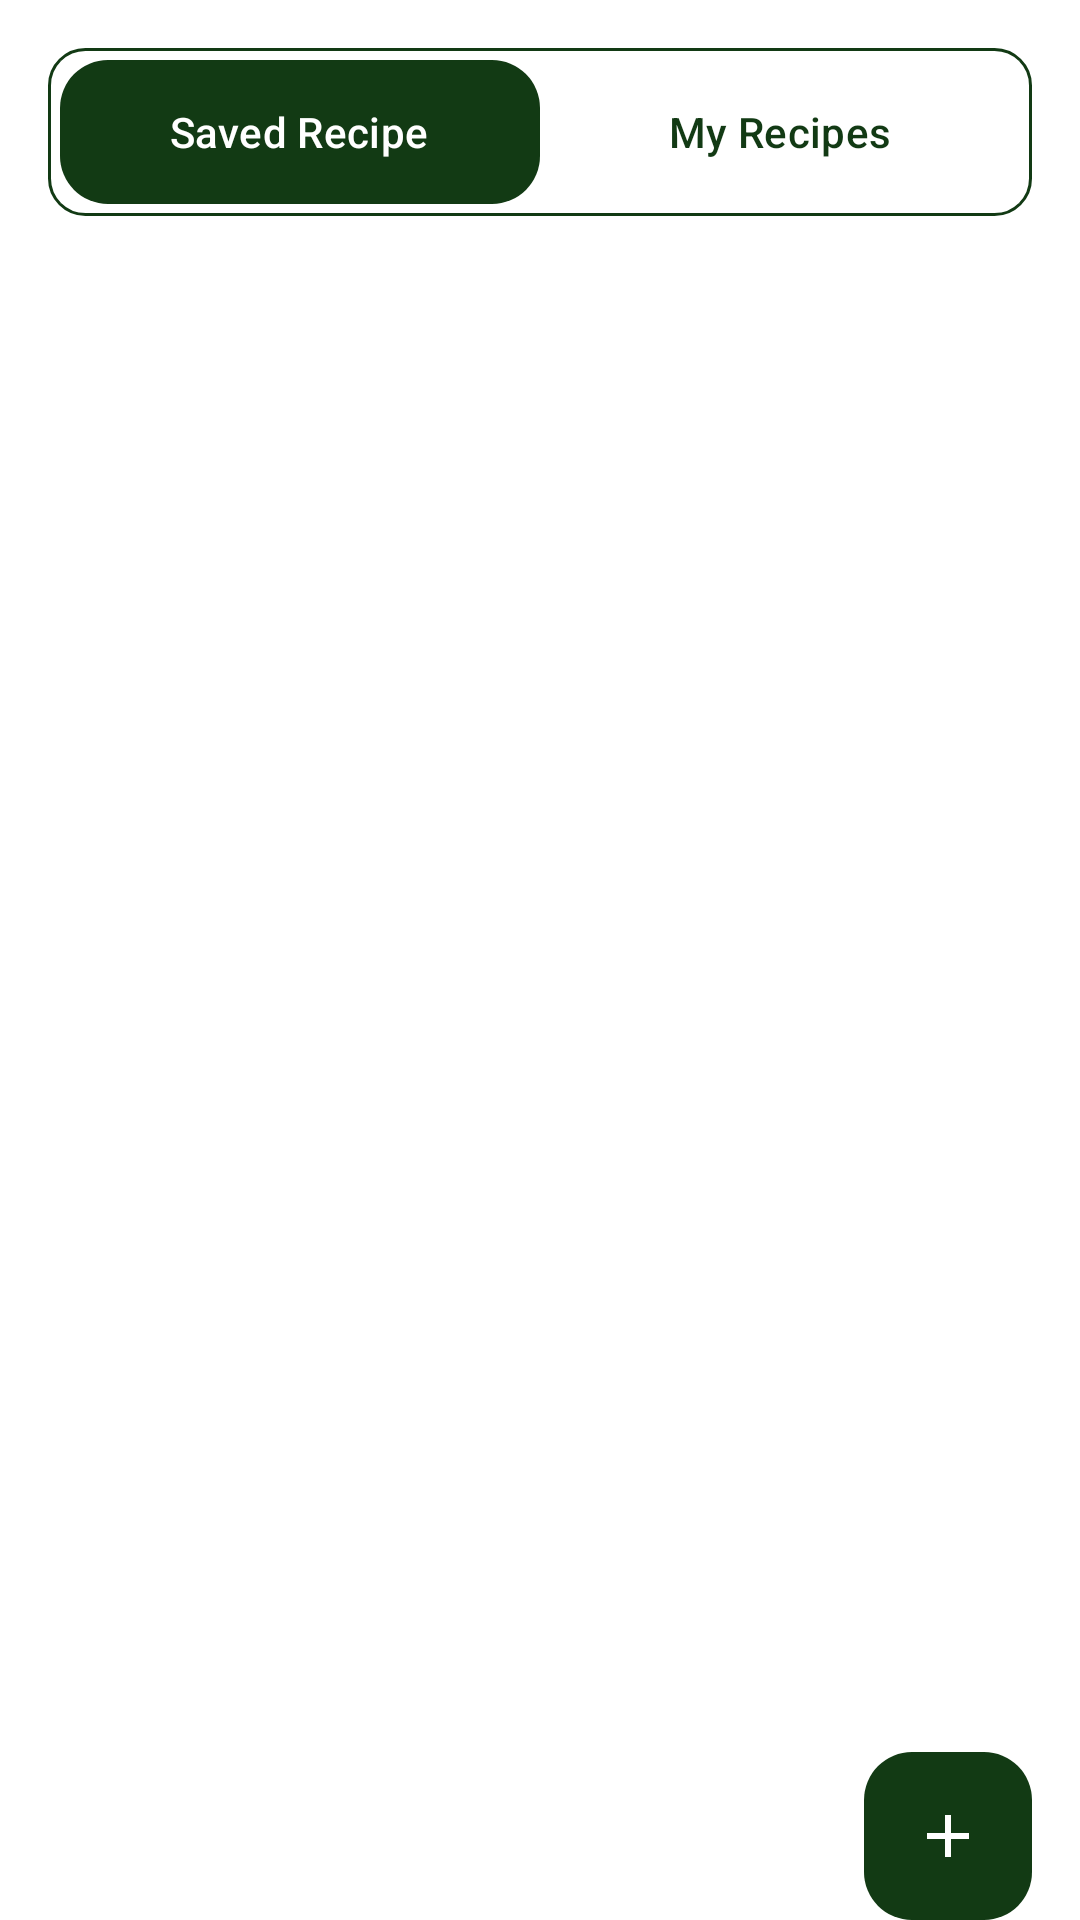

The Android layout XML behind this screen, and the referenced resources:
<!-- AndroidManifest.xml: application theme Theme.RecipeApp -->
<!-- res/layout/fragment_saved.xml -->
<?xml version="1.0" encoding="utf-8"?>
<androidx.constraintlayout.widget.ConstraintLayout xmlns:android="http://schemas.android.com/apk/res/android"
    xmlns:app="http://schemas.android.com/apk/res-auto"
    xmlns:tools="http://schemas.android.com/tools"
    android:layout_width="match_parent"
    android:layout_height="match_parent"
    android:background="@color/white"
    android:backgroundTint="@color/white"
    android:fitsSystemWindows="true"
    tools:context=".SavedFragment">

    <FrameLayout
        android:id="@+id/tabLayoutContainer"
        android:layout_width="match_parent"
        android:layout_height="wrap_content"
        android:layout_marginHorizontal="16dp"
        android:layout_marginTop="16dp"
        android:background="@drawable/bg_outline_tablayout"
        android:padding="4dp"
        app:layout_constraintEnd_toEndOf="parent"
        app:layout_constraintStart_toStartOf="parent"
        app:layout_constraintTop_toTopOf="parent">

        <com.google.android.material.tabs.TabLayout
            android:id="@+id/tabLayout"
            android:layout_width="match_parent"
            android:layout_height="wrap_content"
            android:background="@color/transparent"
            app:tabBackground="@drawable/bg_tabs_selector"
            app:tabGravity="fill"
            app:tabIndicatorHeight="0dp"
            app:tabMode="fixed"
            app:tabTextColor="@color/tab_text_selector"

            >

            <com.google.android.material.tabs.TabItem
                android:layout_width="wrap_content"
                android:layout_height="wrap_content"
                android:padding="10dp"
                android:text="Saved Recipe" />

            <com.google.android.material.tabs.TabItem
                android:layout_width="wrap_content"
                android:layout_height="wrap_content"
                android:text="My Recipes" />
        </com.google.android.material.tabs.TabLayout>


    </FrameLayout>


    <androidx.viewpager2.widget.ViewPager2
        android:id="@+id/viewpager"
        android:layout_width="match_parent"
        android:layout_height="0dp"
        android:layout_marginTop="4dp"
        app:layout_behavior="@string/appbar_scrolling_view_behavior"
        app:layout_constraintBottom_toBottomOf="parent"
        app:layout_constraintTop_toBottomOf="@id/tabLayoutContainer" />

    <com.google.android.material.floatingactionbutton.FloatingActionButton
        android:id="@+id/fb_add_recipe"
        android:layout_width="wrap_content"
        android:layout_height="wrap_content"
        android:layout_marginEnd="16dp"
        android:backgroundTint="@color/colorPrimary"
        android:contentDescription="Add New Recipe"
        android:elevation="0dp"
        android:src="@drawable/outline_add_24"
        android:stateListAnimator="@null"
        app:elevation="0dp"
        app:hoveredFocusedTranslationZ="0dp"
        app:layout_constraintBottom_toBottomOf="parent"
        app:layout_constraintEnd_toEndOf="parent"
        app:pressedTranslationZ="0dp"
        app:tint="@color/white" />




</androidx.constraintlayout.widget.ConstraintLayout>
<!-- resources referenced by this layout -->
<resources>
  <color name="colorPrimary">#123A14</color>
  <color name="transparent">#1AFFFFFF</color>
  <color name="white">#FFFFFFFF</color>
  <!-- drawable bg_outline_tablayout (drawable) -->
  <?xml version="1.0" encoding="utf-8"?>
  <shape xmlns:android="http://schemas.android.com/apk/res/android" android:shape="rectangle">
      <stroke android:width="1dp" android:color="@color/colorPrimary" />
      <corners android:radius="12dp" />
  </shape>
  <!-- drawable bg_tabs_selector (drawable) -->
  <?xml version="1.0" encoding="utf-8"?>
  <selector xmlns:android="http://schemas.android.com/apk/res/android">
  
      <item android:state_selected="true">
          <shape xmlns:android="http://schemas.android.com/apk/res/android"
              android:shape="rectangle">
              <solid android:color="@color/colorPrimary" />
              <corners android:radius="16dp"/>
          </shape>
      </item>
  
      <item>
          <shape xmlns:android="http://schemas.android.com/apk/res/android"
              android:shape="rectangle">
              <solid android:color="@android:color/transparent" />
              <corners android:radius="16dp" />
          </shape>
      </item>
  
  </selector>
  <!-- drawable outline_add_24 (drawable) -->
  <vector xmlns:android="http://schemas.android.com/apk/res/android" android:height="24dp" android:tint="#FFFFFF" android:viewportHeight="960" android:viewportWidth="960" android:width="24dp">
        
      <path android:fillColor="#FFFFFFFF" android:pathData="M440,520L200,520L200,440L440,440L440,200L520,200L520,440L760,440L760,520L520,520L520,760L440,760L440,520Z"/>
      
  </vector>
  <style name="Theme.RecipeApp" parent="Base.Theme.RecipeApp" />
  <style name="Base.Theme.RecipeApp" parent="Theme.Material3.DayNight.NoActionBar">
  
          <item name="colorPrimary">@color/colorPrimary</item>
          <item name="colorControlHighlight">@android:color/transparent</item>
          
  
  
  
  
  
  
  
  
  
  
  
          <item name="android:forceDarkAllowed">false</item>
  
          
          
      </style>
</resources>
